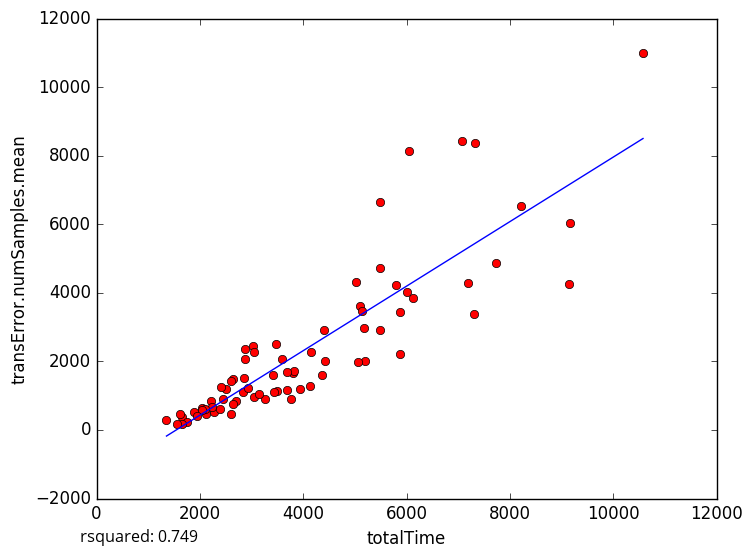

The table this chart was drawn from, first rows:
totalTime, transError.numSamples.mean
7739, 4854
5871, 2208
2282, 533.7
1355, 281
1660, 375.8
5186, 2983
5478, 4729
3478, 2495
2831, 1110
1745, 244.5
2208, 830.8
1662, 180.0
1609, 450.7
2120, 456.1
2049, 628.1
3052, 955
3764, 914
3581, 2060
7071, 8438
4371, 1611
9172, 6026
9147, 4246
2876, 2370
10578, 11004
5200, 2018
6047, 8121
3020, 2459
3045, 2286
2454, 898
2700, 845.5
3264, 908.2
5479, 6648
4428, 2005
3802, 1650
3495, 1146
6019, 4032
1559, 160.7
3136, 1054
3816, 1731
2508, 1207
8209, 6539
5027, 4308
2862, 1502
3939, 1183
5791, 4220
5880, 3447
2866, 2071
5107, 3620
2650, 1493
7307, 3379
2229, 655.8
2098, 619.8
3423, 1611
6120, 3842
2411, 1263
4412, 2907
3694, 1698
3426, 1120
2035, 581.0
1897, 510.3
... 18 more rows
